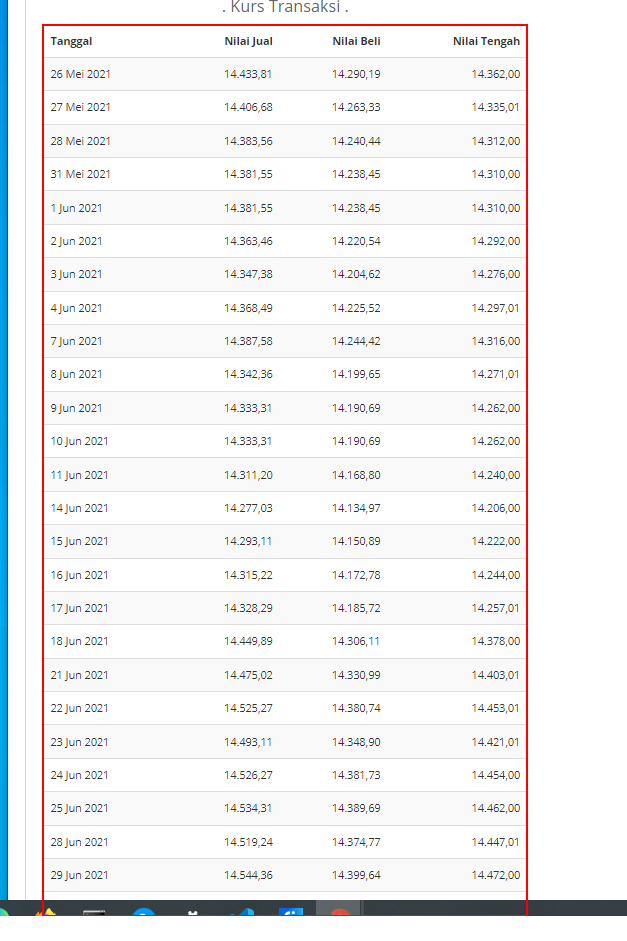
Workflow: FaktorKenaikanKurs

Step 1: get-text from the table (repeated 2 times)